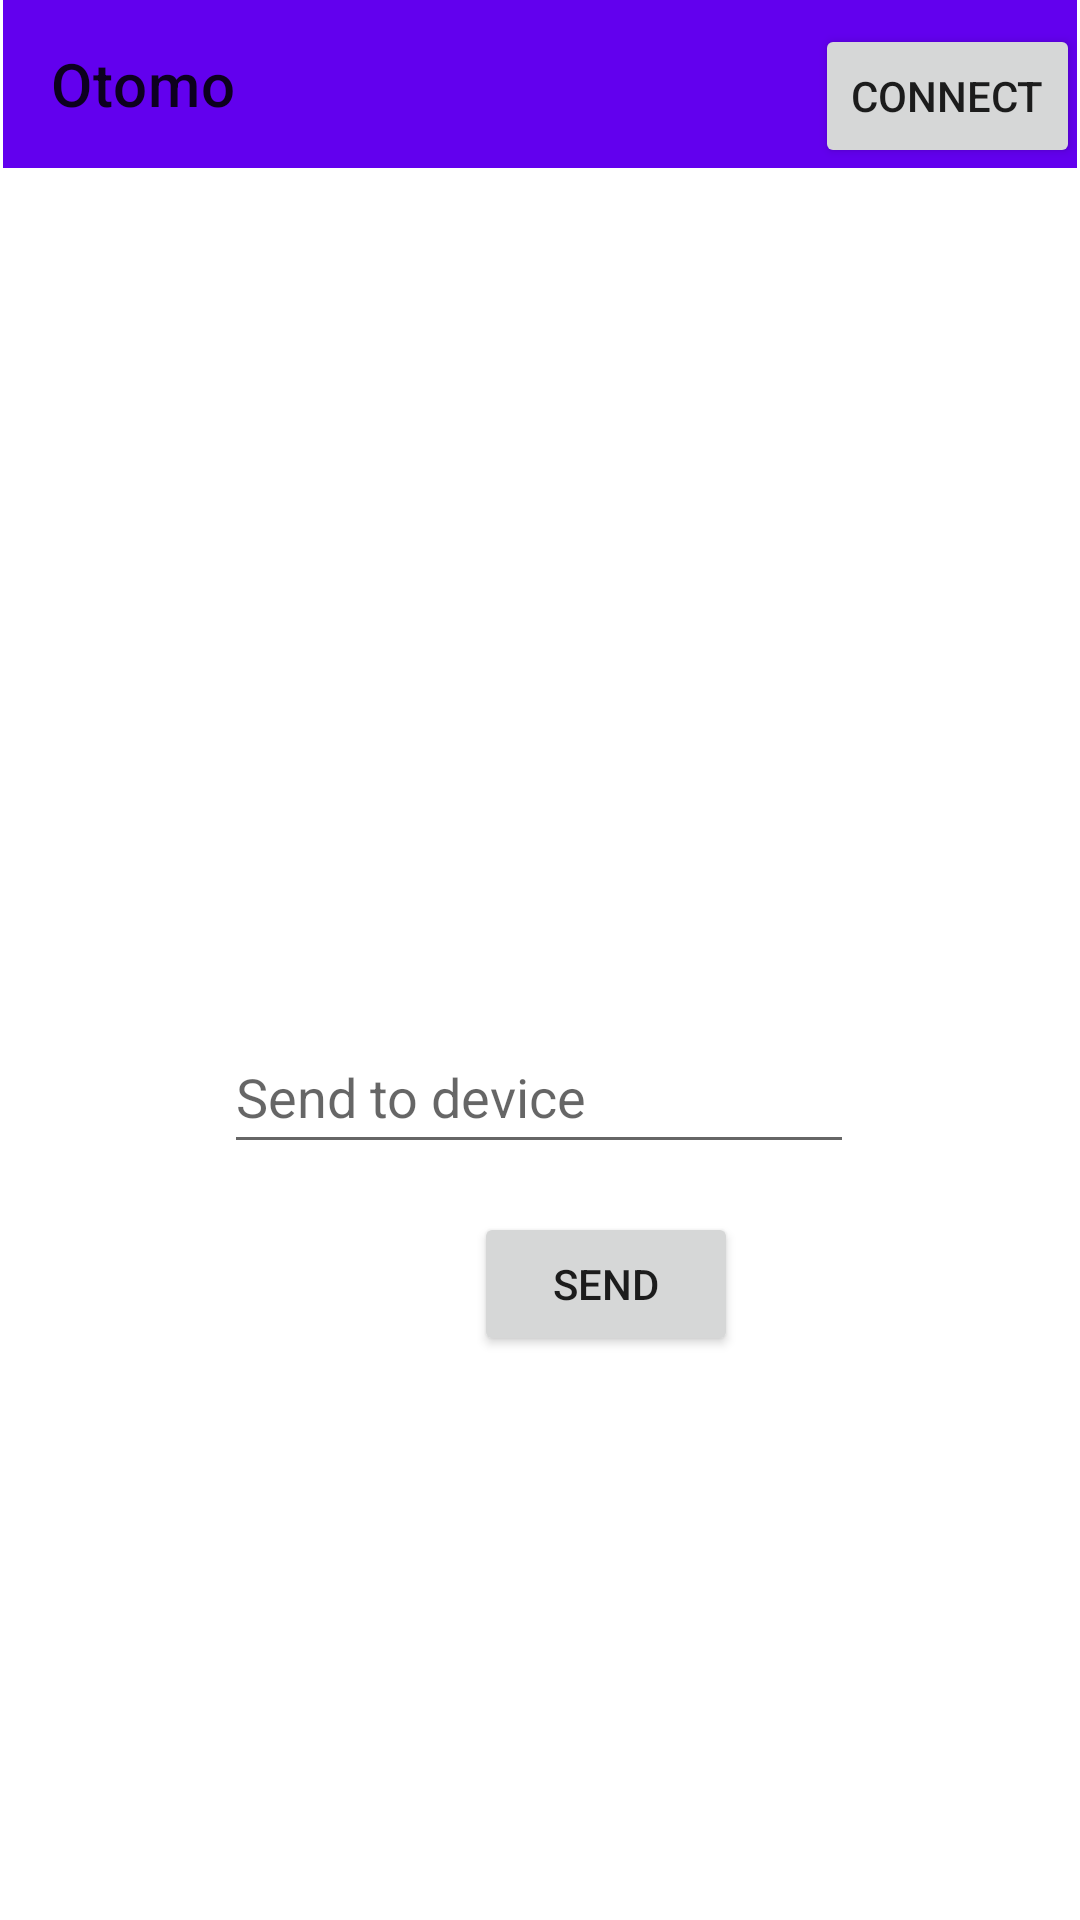

This screen was rendered from an Android layout file. Write that file and the resources it references.
<!-- AndroidManifest.xml: application theme Theme.OtomoAndroid -->
<!-- res/layout/activity_main.xml -->
<?xml version="1.0" encoding="utf-8"?>
<androidx.constraintlayout.widget.ConstraintLayout xmlns:android="http://schemas.android.com/apk/res/android"
    xmlns:app="http://schemas.android.com/apk/res-auto"
    xmlns:tools="http://schemas.android.com/tools"
    android:layout_width="match_parent"
    android:layout_height="match_parent"
    tools:context=".MainActivity">

    <androidx.appcompat.widget.Toolbar
        android:id="@+id/toolbar"
        android:layout_width="match_parent"
        android:layout_height="wrap_content"
        android:layout_marginStart="1dp"
        android:layout_marginEnd="1dp"
        android:background="?attr/colorPrimary"
        android:minHeight="?attr/actionBarSize"
        android:theme="?attr/actionBarTheme"
        app:layout_constraintEnd_toEndOf="parent"
        app:layout_constraintStart_toStartOf="parent"
        app:layout_constraintTop_toTopOf="parent"
        app:title="Otomo" />

    <Button
        android:id="@+id/connectButton"
        android:layout_width="wrap_content"
        android:layout_height="wrap_content"
        android:text="Connect"
        app:layout_constraintBottom_toBottomOf="@id/toolbar"
        app:layout_constraintEnd_toEndOf="parent" />

    <Button
        android:id="@+id/sendButton"
        android:layout_width="wrap_content"
        android:layout_height="wrap_content"
        android:layout_marginStart="158dp"
        android:layout_marginTop="16dp"
        android:text="send"
        app:layout_constraintStart_toStartOf="parent"
        app:layout_constraintTop_toBottomOf="@+id/sendText" />

    <EditText
        android:id="@+id/sendText"
        android:layout_width="wrap_content"
        android:layout_height="48dp"
        android:layout_marginStart="100dp"
        android:layout_marginTop="284dp"
        android:layout_marginEnd="101dp"
        android:ems="10"
        android:hint="Send to device"
        android:inputType="textPersonName"
        android:minHeight="48dp"
        app:layout_constraintEnd_toEndOf="parent"
        app:layout_constraintStart_toStartOf="parent"
        app:layout_constraintTop_toBottomOf="@+id/toolbar"
        tools:ignore="TouchTargetSizeCheck,SpeakableTextPresentCheck" />
</androidx.constraintlayout.widget.ConstraintLayout>
<!-- resources referenced by this layout -->
<resources>
  <style name="Theme.OtomoAndroid" parent="Theme.MaterialComponents.DayNight.NoActionBar">
          
          <item name="colorPrimary">@color/purple_500</item>
          <item name="colorPrimaryVariant">@color/purple_700</item>
          <item name="colorOnPrimary">@color/white</item>
          
          <item name="colorSecondary">@color/teal_200</item>
          <item name="colorSecondaryVariant">@color/teal_700</item>
          <item name="colorOnSecondary">@color/black</item>
          
          <item name="android:statusBarColor" tools:targetApi="l">?attr/colorPrimaryVariant</item>
          
      </style>
  <!-- not gathered from this repository: default colours our renderer supplied (Android Studio template values) -->
  <color name="purple_500">#FF6200EE</color>
  <color name="purple_700">#FF3700B3</color>
  <color name="teal_200">#FF03DAC5</color>
  <color name="teal_700">#FF018786</color>
  <color name="black">#FF000000</color>
  <color name="white">#FFFFFFFF</color>
</resources>
